The GitHub repository alisyedraza99/Rock-Paper-Scissors_CV contains a labelled image folder "Rock-Paper-Scissors" with 4 categories: none, paper, rock, scissors. Examples follow, each with its label.

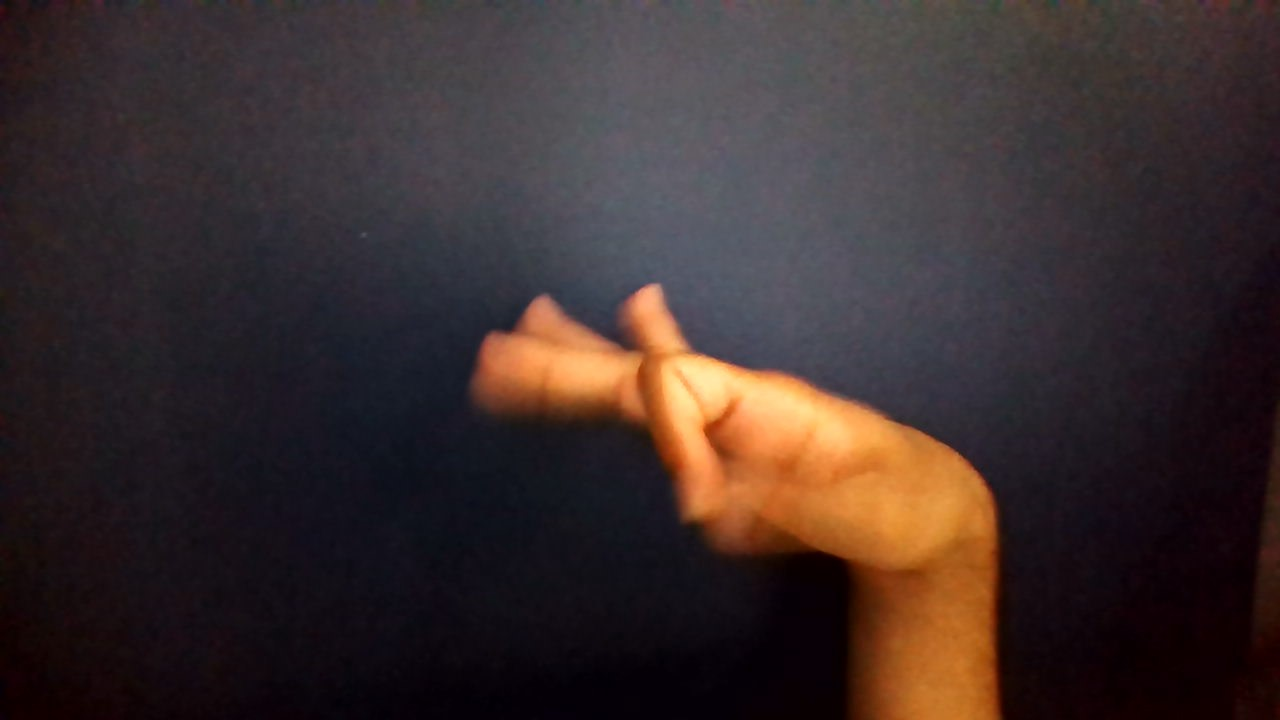
Label: none

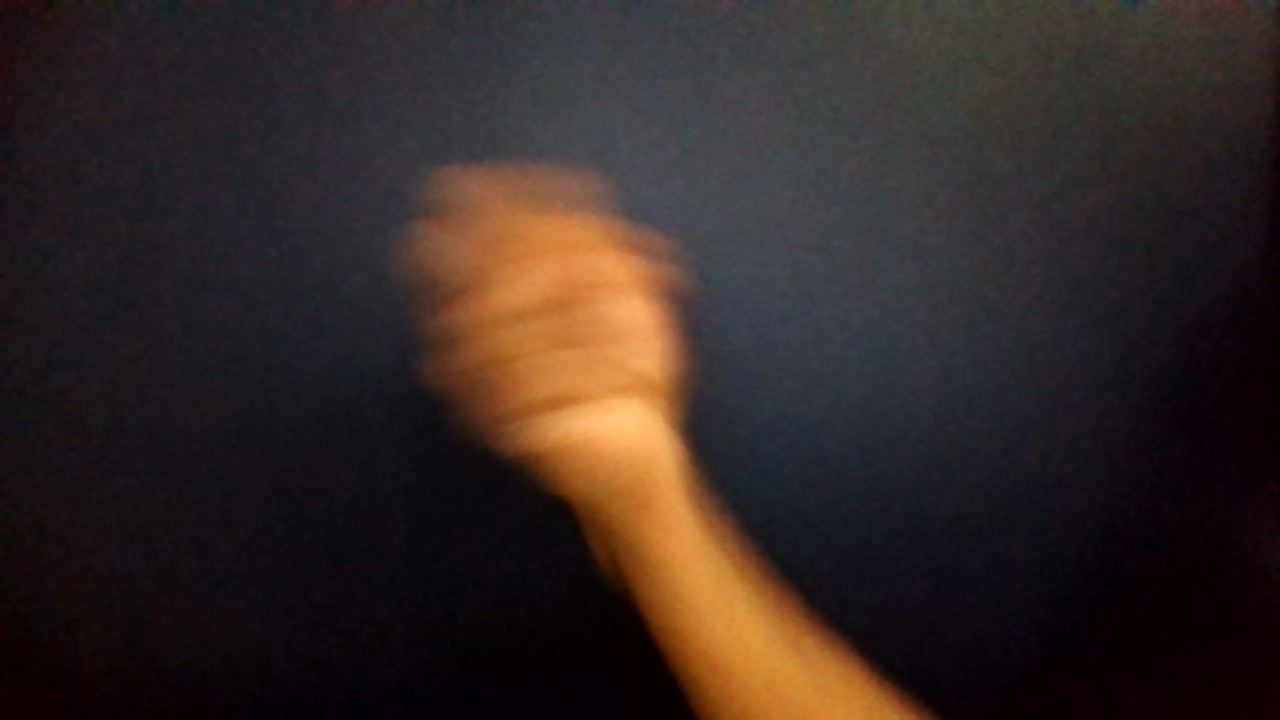
Label: rock

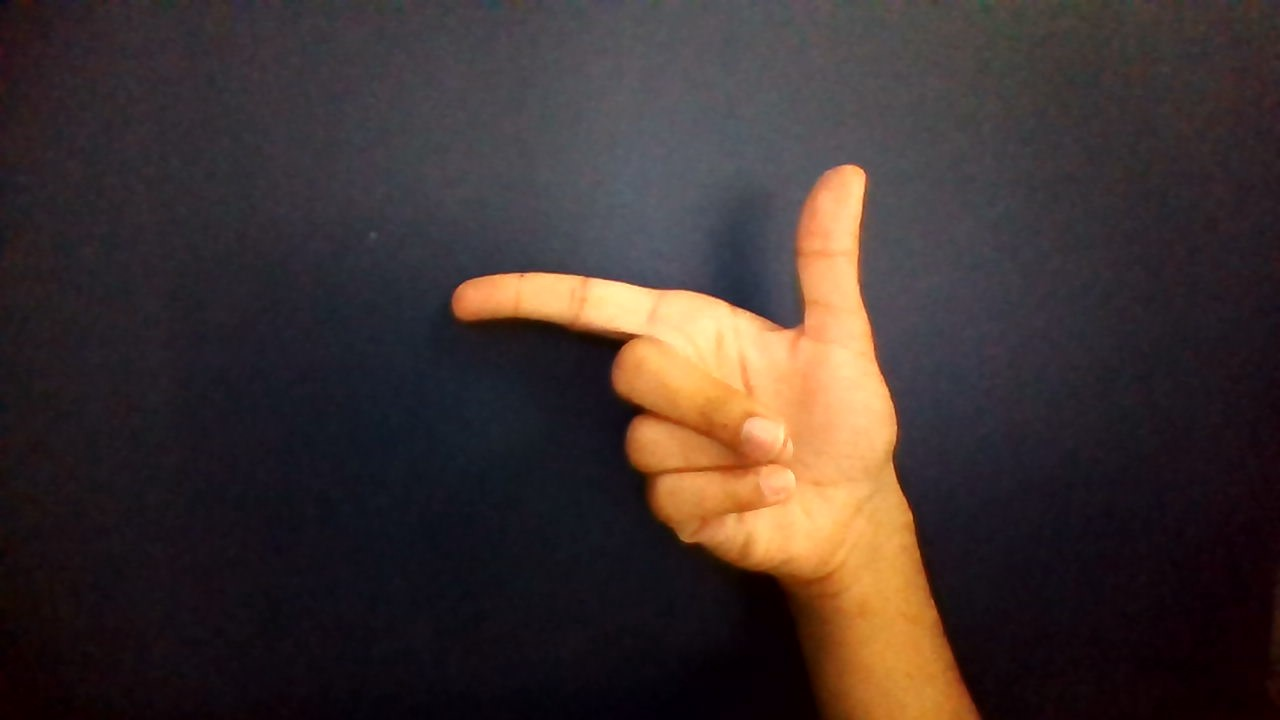
Label: none

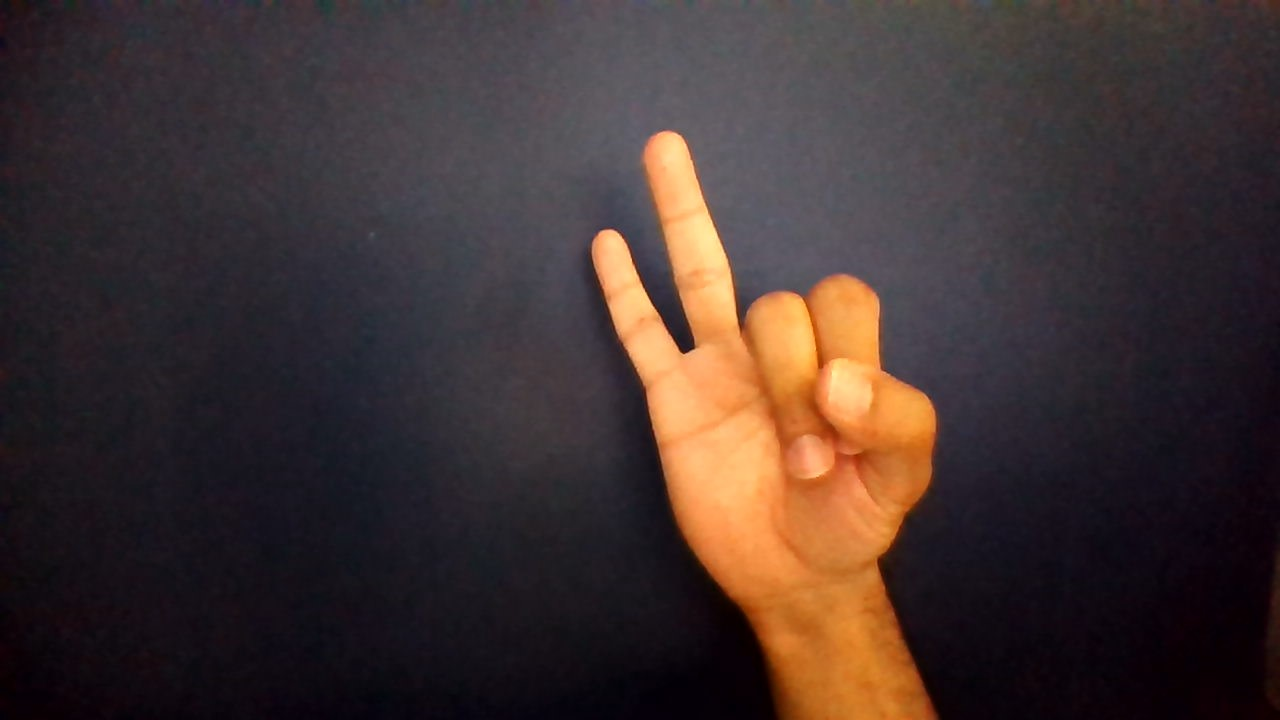
Label: none

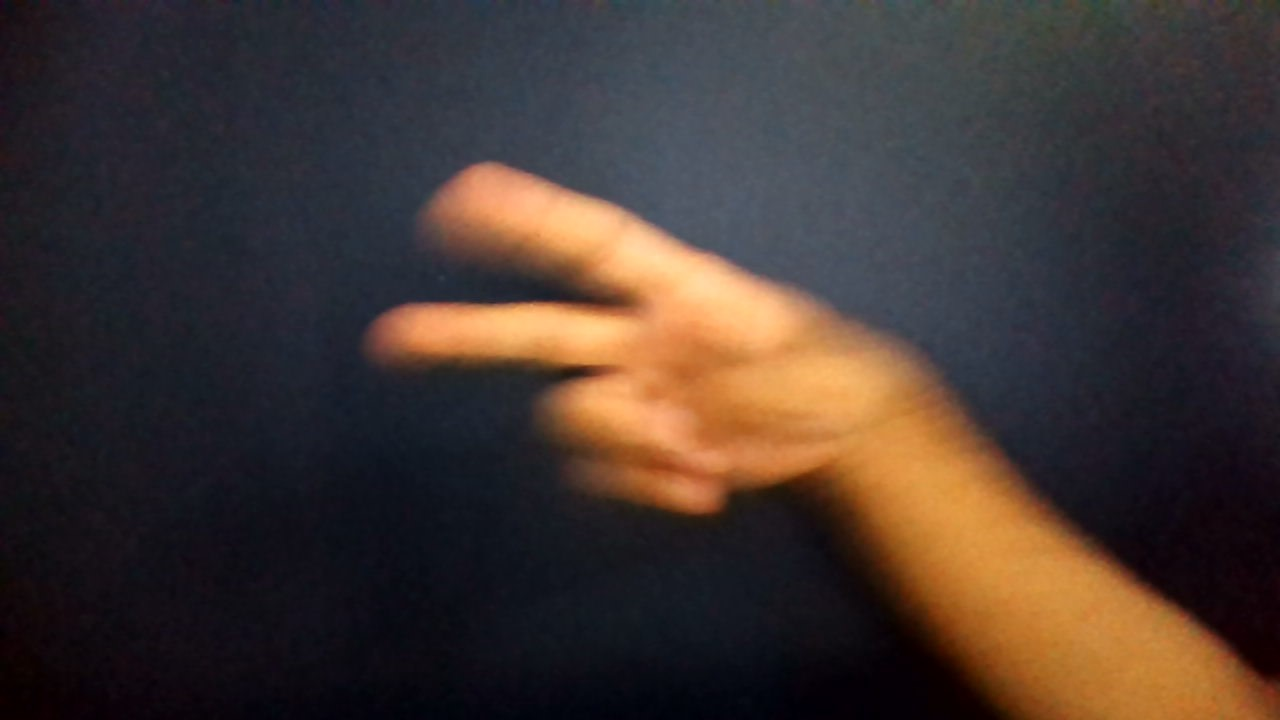
Label: scissors

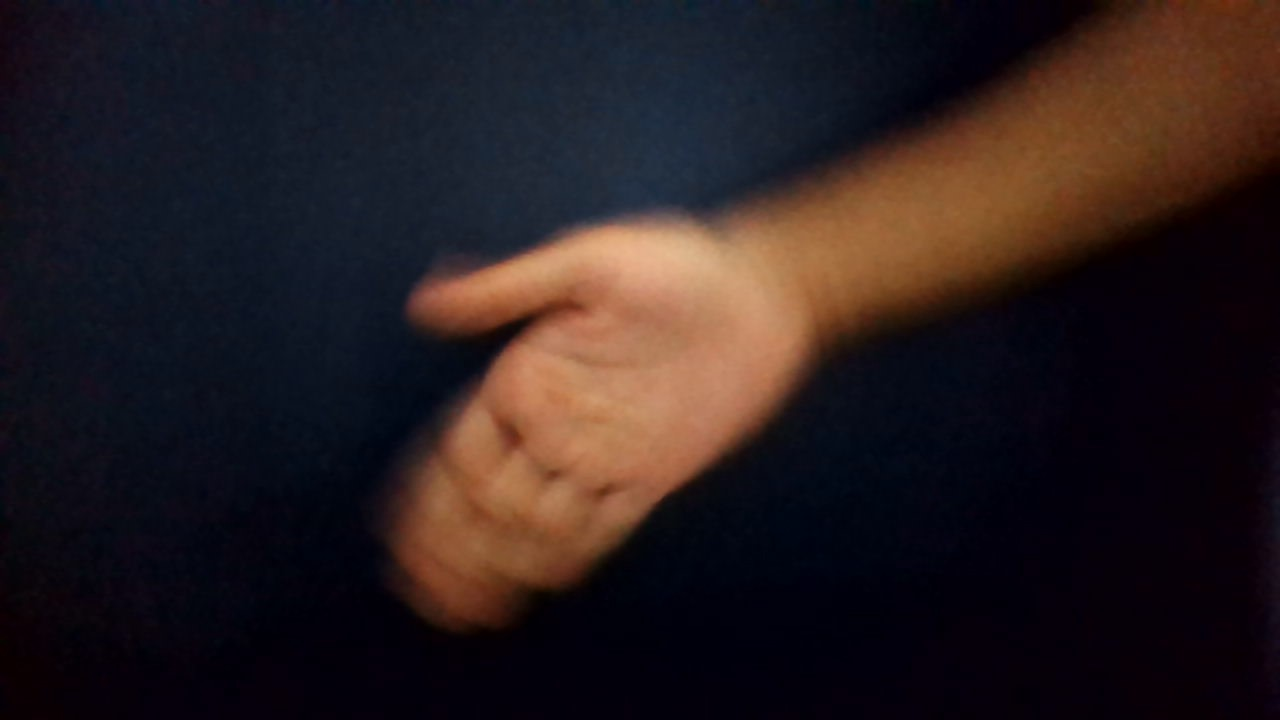
Label: paper
